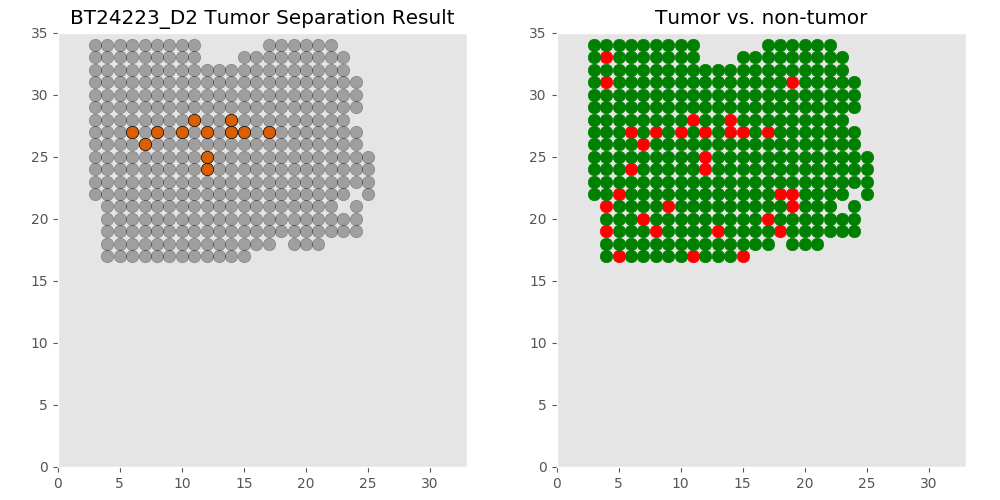

The file beside this chart, header and first rows:
xcoord	xcoord	ycoord	lab	tumor	tumor_id
D2_4_17	4	17	L12	non	non
D2_5_17	5	17	L6	tumor	non
D2_6_17	6	17	L8	non	non
D2_7_17	7	17	L3	non	non
D2_8_17	8	17	L2	non	non
D2_9_17	9	17	L4	non	non
D2_10_17	10	17	L5	non	non
D2_11_17	11	17	L1	tumor	non
D2_12_17	12	17	L11	non	non
D2_13_17	13	17	L7	non	non
D2_14_17	14	17	L10	non	non
D2_15_17	15	17	L9	tumor	non
D2_4_18	4	18	L28	non	non
D2_5_18	5	18	L23	non	non
D2_6_18	6	18	L27	non	non
D2_7_18	7	18	L22	non	non
D2_8_18	8	18	L20	non	non
D2_9_18	9	18	L15	non	non
D2_10_18	10	18	L17	non	non
D2_11_18	11	18	L13	non	non
D2_12_18	12	18	L24	non	non
D2_13_18	13	18	L25	non	non
D2_14_18	14	18	L26	non	non
D2_15_18	15	18	L29	non	non
D2_16_18	16	18	L21	non	non
D2_17_18	17	18	L19	non	non
D2_19_18	19	18	L18	non	non
D2_20_18	20	18	L16	non	non
D2_21_18	21	18	L14	non	non
D2_4_19	4	19	L48	tumor	non
D2_5_19	5	19	L42	non	non
D2_6_19	6	19	L50	non	non
D2_7_19	7	19	L45	non	non
D2_8_19	8	19	L34	tumor	non
D2_9_19	9	19	L33	non	non
D2_10_19	10	19	L39	non	non
D2_11_19	11	19	L36	non	non
D2_12_19	12	19	L46	non	non
D2_13_19	13	19	L40	tumor	non
D2_14_19	14	19	L49	non	non
D2_15_19	15	19	L47	non	non
D2_16_19	16	19	L43	non	non
D2_17_19	17	19	L38	non	non
D2_18_19	18	19	L37	tumor	non
D2_19_19	19	19	L35	non	non
D2_20_19	20	19	L31	non	non
D2_21_19	21	19	L32	non	non
D2_22_19	22	19	L30	non	non
D2_23_19	23	19	L44	non	non
D2_24_19	24	19	L41	non	non
D2_4_20	4	20	L71	non	non
D2_5_20	5	20	L66	non	non
D2_6_20	6	20	L68	non	non
D2_7_20	7	20	L64	tumor	non
D2_8_20	8	20	L61	non	non
D2_9_20	9	20	L62	non	non
D2_10_20	10	20	L56	non	non
D2_11_20	11	20	L54	non	non
D2_12_20	12	20	L70	non	non
D2_13_20	13	20	L67	non	non
... 307 more rows
